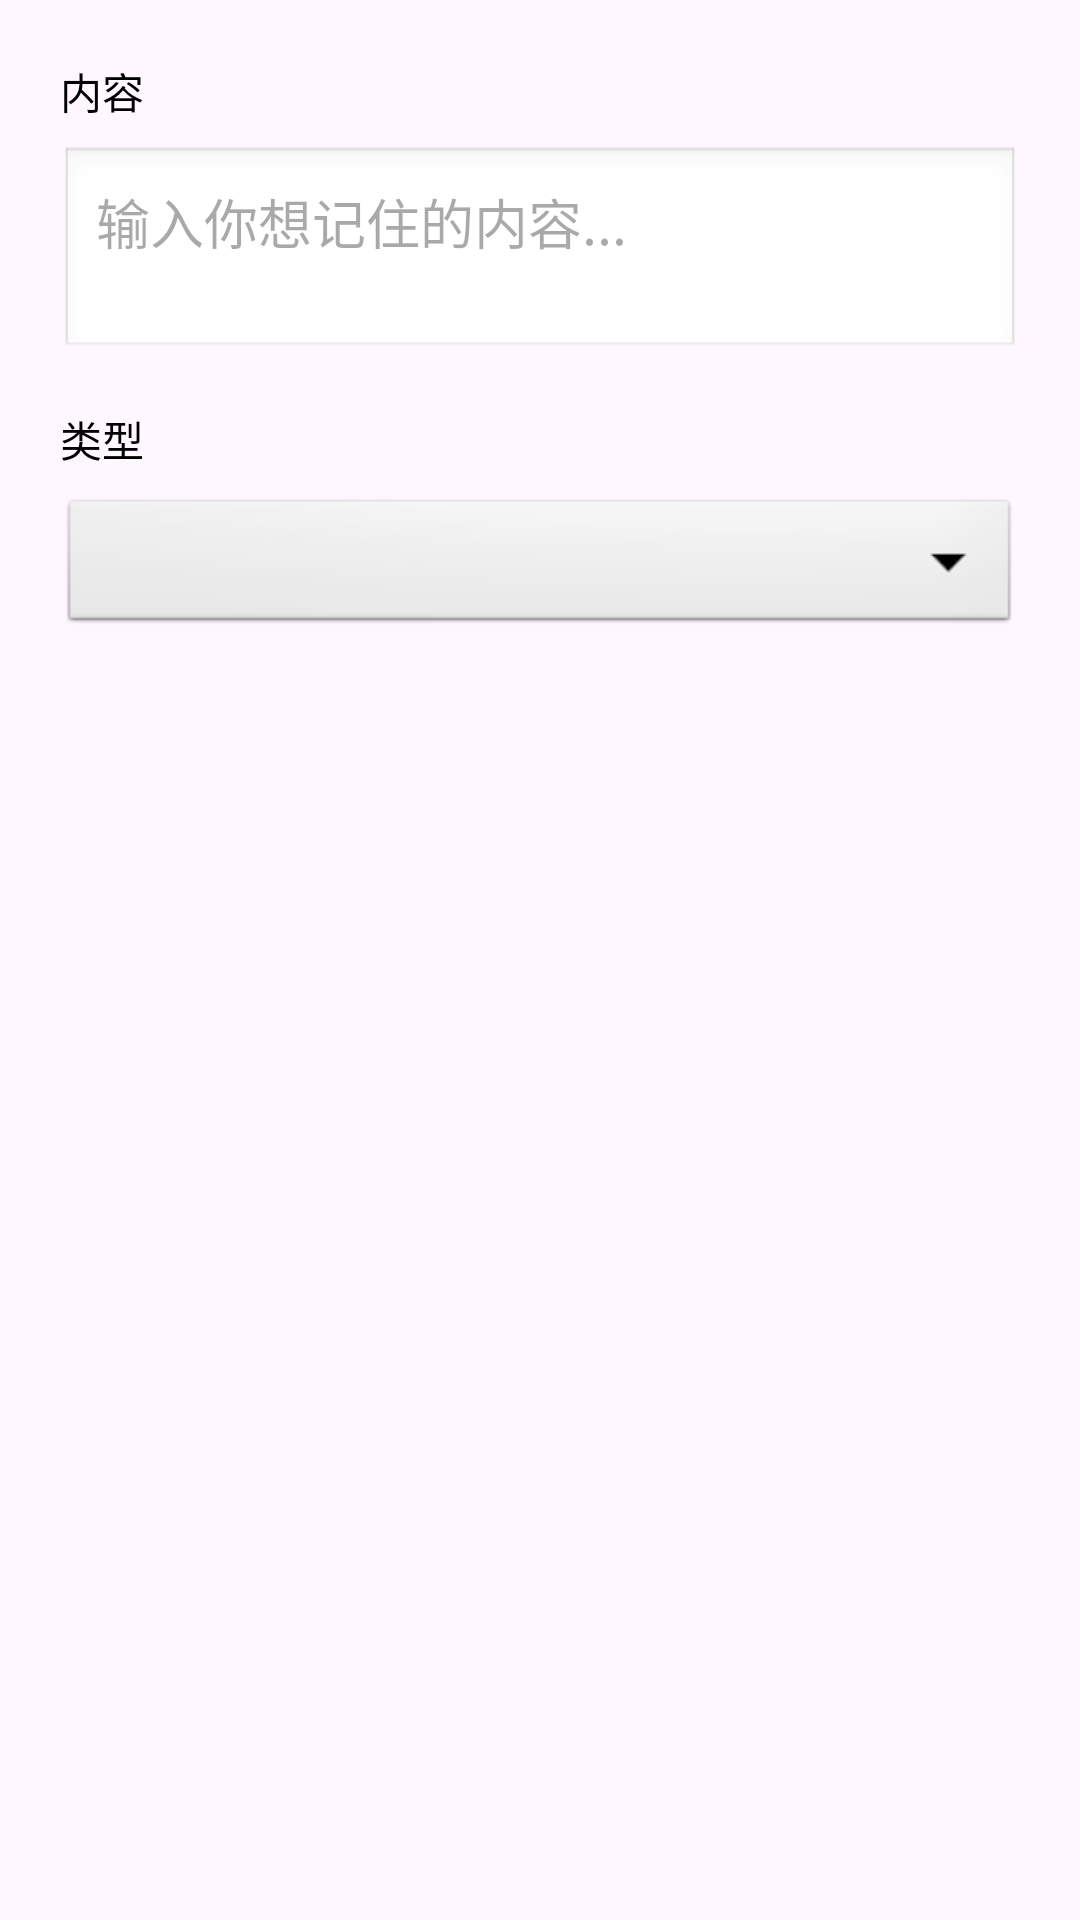

Layout XML and referenced resources for this Android screen:
<!-- AndroidManifest.xml: application theme Theme.LobsterPet -->
<!-- res/layout/dialog_add_memory.xml -->
<?xml version="1.0" encoding="utf-8"?>
<LinearLayout xmlns:android="http://schemas.android.com/apk/res/android"
    android:layout_width="match_parent"
    android:layout_height="wrap_content"
    android:orientation="vertical"
    android:padding="20dp">

    <TextView
        android:layout_width="wrap_content"
        android:layout_height="wrap_content"
        android:text="内容"
        android:textSize="14sp"
        android:textColor="@android:color/black"
        android:layout_marginBottom="8dp" />

    <EditText
        android:id="@+id/etContent"
        android:layout_width="match_parent"
        android:layout_height="wrap_content"
        android:hint="输入你想记住的内容..."
        android:minLines="2"
        android:gravity="top"
        android:background="@android:drawable/edit_text"
        android:padding="12dp" />

    <TextView
        android:layout_width="wrap_content"
        android:layout_height="wrap_content"
        android:text="类型"
        android:textSize="14sp"
        android:textColor="@android:color/black"
        android:layout_marginTop="16dp"
        android:layout_marginBottom="8dp" />

    <Spinner
        android:id="@+id/spinnerType"
        android:layout_width="match_parent"
        android:layout_height="48dp"
        android:background="@android:drawable/btn_dropdown"
        android:spinnerMode="dropdown" />

</LinearLayout>
<!-- resources referenced by this layout -->
<resources>
  <style name="Theme.LobsterPet" parent="Theme.Material3.Light.NoActionBar">
          <item name="colorPrimary">@color/lobster_red</item>
          <item name="colorPrimaryDark">@color/lobster_dark</item>
          <item name="colorAccent">@color/wave_color</item>
          <item name="android:statusBarColor">@color/lobster_red</item>
      </style>
  <color name="lobster_red">#E74C3C</color>
  <color name="lobster_dark">#C0392B</color>
  <color name="wave_color">#4ECDC4</color>
</resources>
